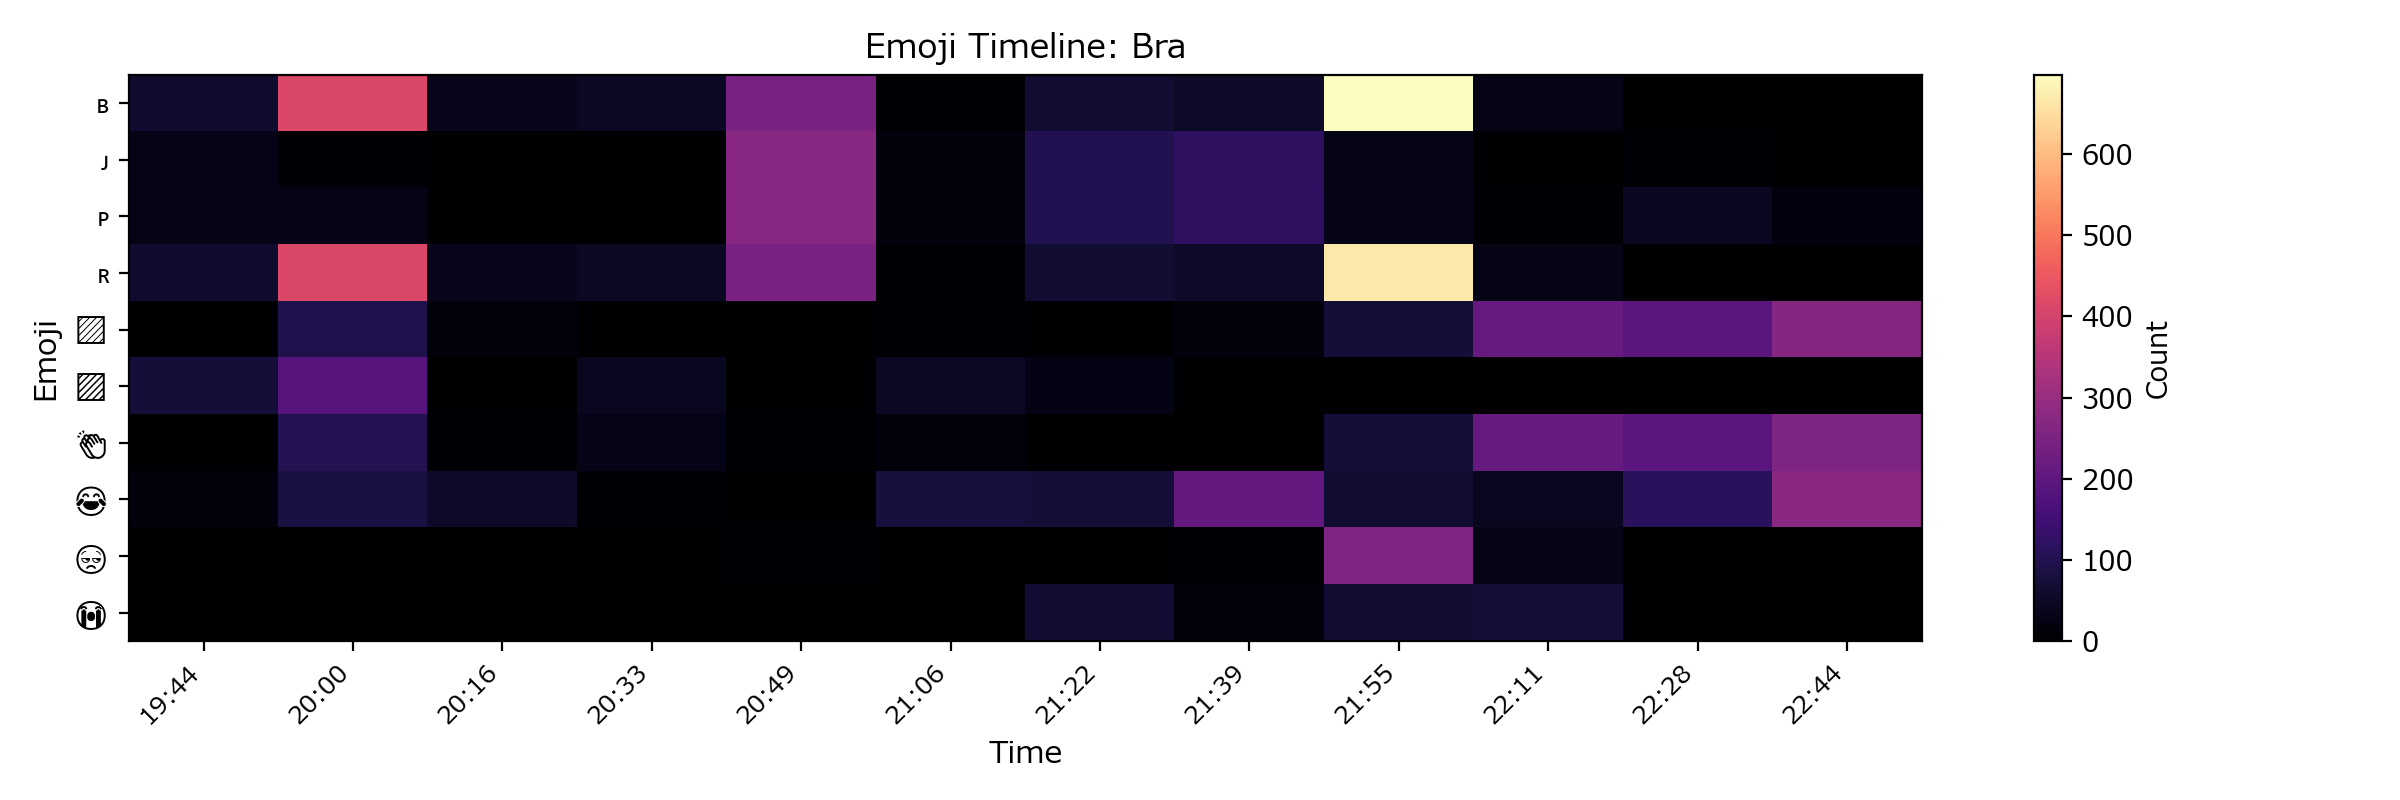

Source data for this figure (header and first rows):
, 🇧, 🇯, 🇵, 🇷, 🏻, 🏼, 👏, 😂, 😒, 😭
19:44, 60, 31, 31, 60, 0, 71, 0, 19, 0, 0
20:00, 412, 9, 30, 412, 93, 187, 103, 84, 0, 0
20:16, 35, 0, 0, 35, 13, 0, 6, 56, 0, 0
20:33, 47, 0, 0, 47, 0, 43, 31, 3, 0, 0
20:49, 250, 270, 270, 250, 0, 0, 4, 0, 7, 0
21:06, 4, 17, 17, 4, 4, 49, 14, 80, 0, 0
21:22, 64, 100, 100, 64, 0, 26, 0, 73, 0, 68
21:39, 54, 118, 118, 56, 18, 0, 0, 208, 4, 16
21:55, 698, 28, 31, 667, 71, 0, 71, 63, 259, 63
22:11, 28, 0, 4, 28, 215, 0, 215, 43, 28, 72
22:28, 0, 9, 44, 0, 193, 0, 193, 114, 0, 0
22:44, 0, 0, 21, 0, 268, 0, 255, 277, 0, 0
